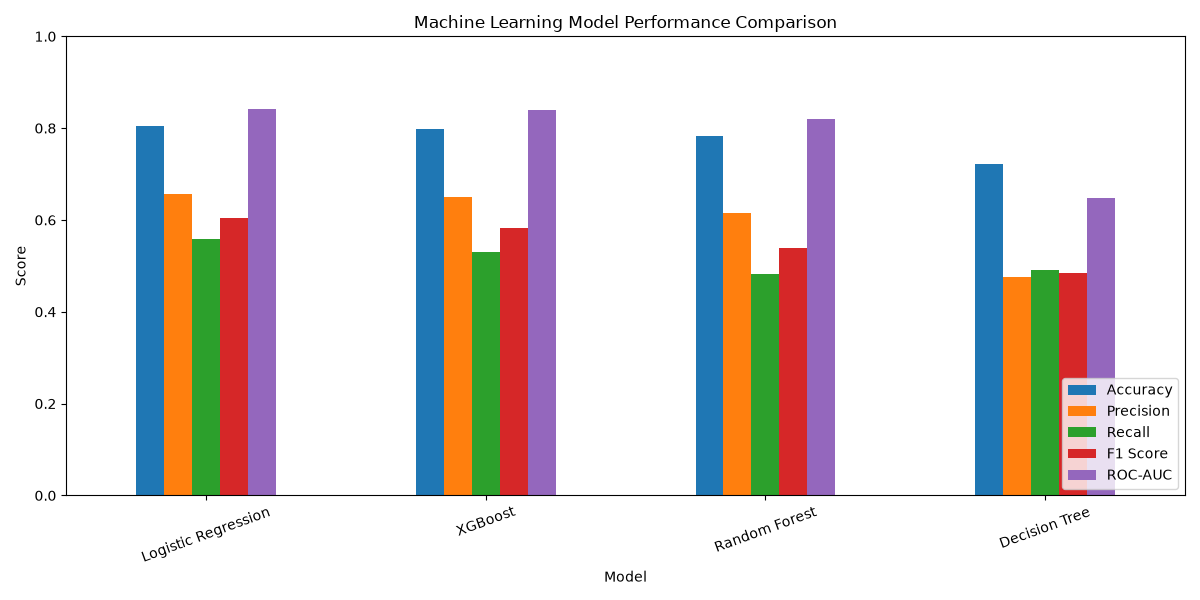

Data behind this chart, as committed beside it:
Model, Accuracy, Precision, Recall, F1 Score, ROC-AUC
Logistic Regression, 0.8055, 0.6572, 0.5588, 0.604, 0.8421
XGBoost, 0.7991, 0.6492, 0.5294, 0.5832, 0.8398
Random Forest, 0.7821, 0.6143, 0.4813, 0.5397, 0.8195
Decision Tree, 0.7211, 0.4755, 0.492, 0.4836, 0.6477
